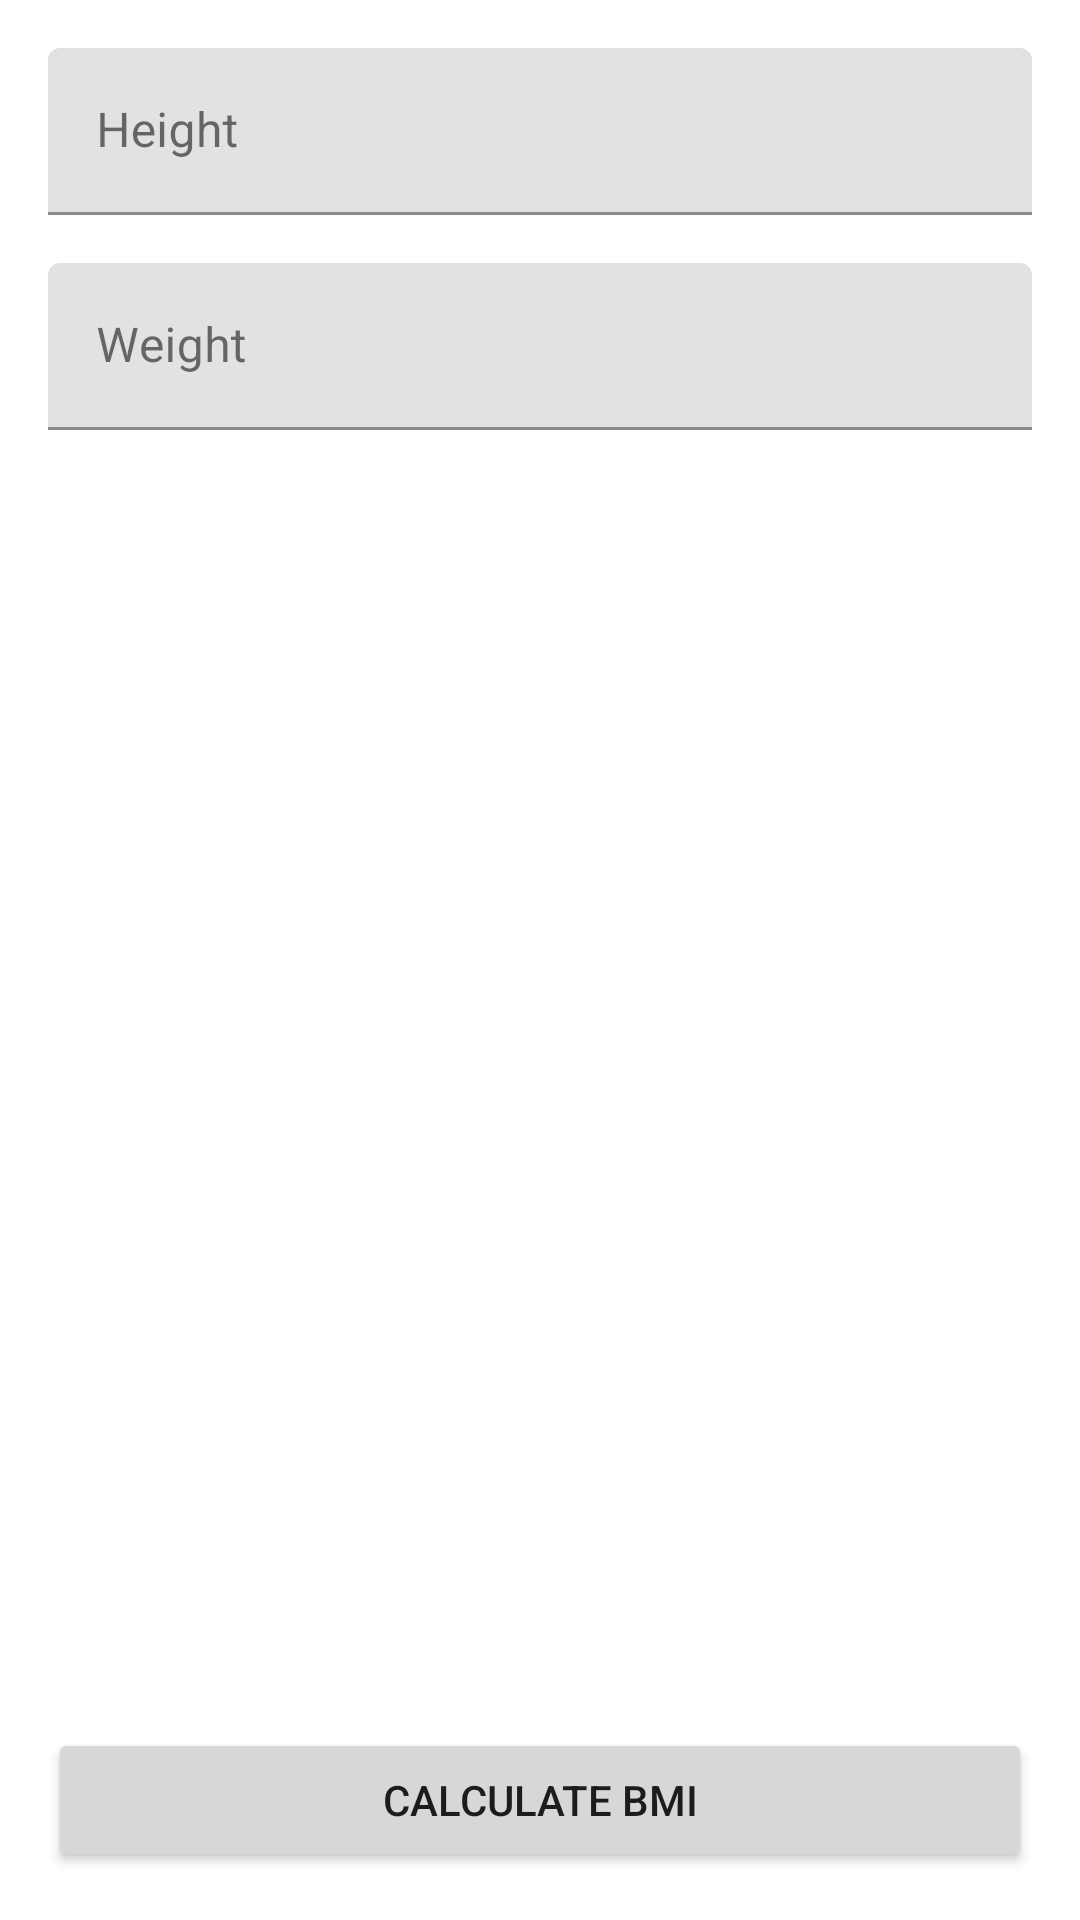

Write the Android layout XML for this screen, with the resource values it uses.
<!-- AndroidManifest.xml: application theme Theme.DataBetweenActivities -->
<!-- res/layout/activity_bmi.xml -->
<?xml version="1.0" encoding="utf-8"?>
<androidx.constraintlayout.widget.ConstraintLayout xmlns:android="http://schemas.android.com/apk/res/android"
    xmlns:app="http://schemas.android.com/apk/res-auto"
    xmlns:tools="http://schemas.android.com/tools"
    android:layout_width="match_parent"
    android:layout_height="match_parent"
    tools:context=".BMIActivity">

    <com.google.android.material.textfield.TextInputLayout
        android:id="@+id/tilHeight"
        android:layout_width="match_parent"
        android:layout_height="wrap_content"
        android:layout_margin="16dp"
        app:layout_constraintEnd_toEndOf="parent"
        app:layout_constraintStart_toStartOf="parent"
        app:layout_constraintTop_toTopOf="parent">

        <com.google.android.material.textfield.TextInputEditText
            android:layout_width="match_parent"
            android:layout_height="wrap_content"
            android:hint="Height" />
    </com.google.android.material.textfield.TextInputLayout>

    <com.google.android.material.textfield.TextInputLayout
        android:id="@+id/tilWeight"
        android:layout_width="match_parent"
        android:layout_height="wrap_content"
        android:layout_margin="16dp"
        app:layout_constraintEnd_toEndOf="parent"
        app:layout_constraintStart_toStartOf="parent"
        app:layout_constraintTop_toBottomOf="@+id/tilHeight">

        <com.google.android.material.textfield.TextInputEditText
            android:layout_width="match_parent"
            android:layout_height="wrap_content"
            android:hint="Weight" />
    </com.google.android.material.textfield.TextInputLayout>

    <Button
        android:id="@+id/btnReturnBMI"
        android:layout_width="0dp"
        android:layout_height="wrap_content"
        android:layout_margin="16dp"
        android:text="Calculate BMI"
        app:layout_constraintBottom_toBottomOf="parent"
        app:layout_constraintEnd_toEndOf="parent"
        app:layout_constraintStart_toStartOf="parent" />
</androidx.constraintlayout.widget.ConstraintLayout>
<!-- resources referenced by this layout -->
<resources>
  <style name="Theme.DataBetweenActivities" parent="Theme.MaterialComponents.DayNight.DarkActionBar">
          
          <item name="colorPrimary">@color/purple_500</item>
          <item name="colorPrimaryVariant">@color/purple_700</item>
          <item name="colorOnPrimary">@color/white</item>
          
          <item name="colorSecondary">@color/green_200</item>
          <item name="colorSecondaryVariant">@color/green_700</item>
          <item name="colorOnSecondary">@color/black</item>
          
          <item name="colorOnSurface">@color/black</item>
          
          <item name="android:statusBarColor" tools:targetApi="l">?attr/colorPrimaryVariant</item>
          
      </style>
  <color name="purple_500">#FF6200EE</color>
  <color name="purple_700">#FF3700B3</color>
  <color name="white">#FFFFFFFF</color>
  <color name="green_200">#69F58E</color>
  <color name="green_700">#2BB34F</color>
  <color name="black">#FF121212</color>
</resources>
